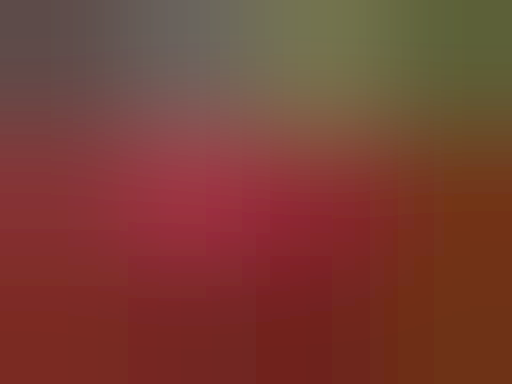
t = 0.00 s
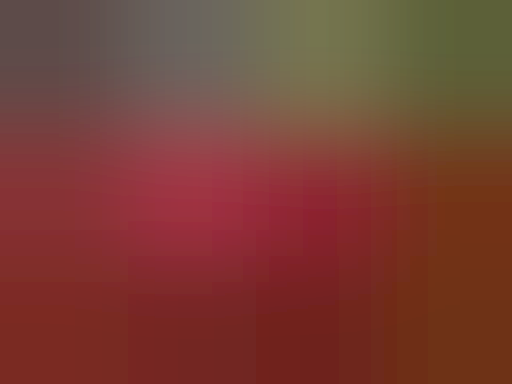
t = 0.40 s
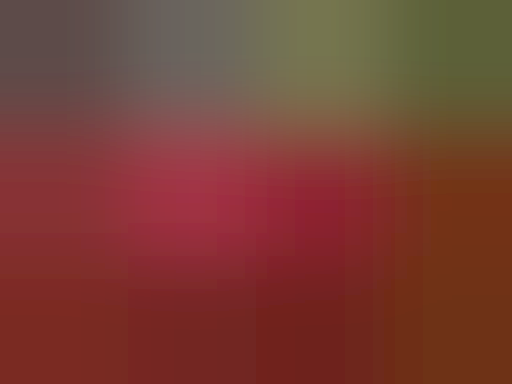
t = 0.80 s
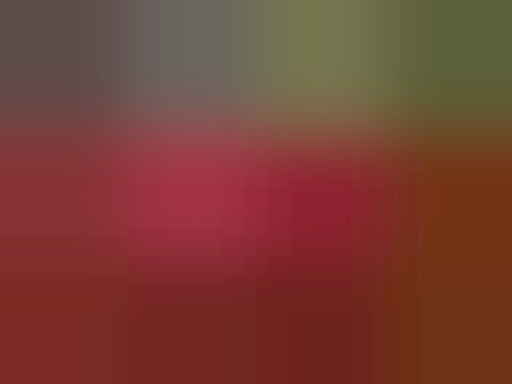
t = 1.20 s
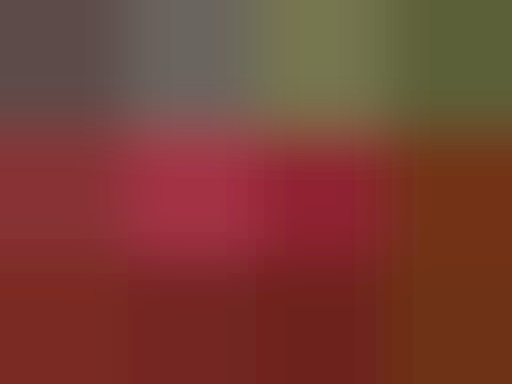
t = 1.60 s
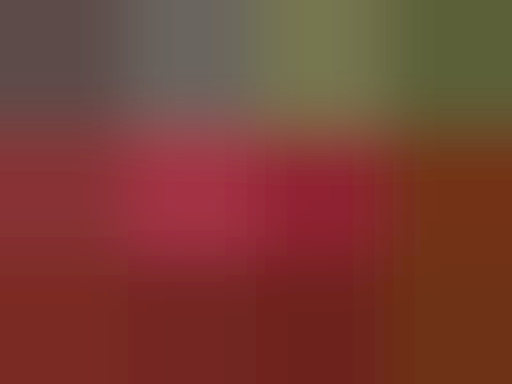
t = 1.70 s

The animated SVG that drew these frames (rendered in a browser with its animation timeline set to each time). Animation: 1 SMIL element (animate=1); one cycle of 2.00 s, repeats indefinitely.

<svg xmlns="http://www.w3.org/2000/svg" width="400" height="300" viewBox="0 0 4 3">

<filter id="placeholder-blur">
<feGaussianBlur in="SourceGraphic" stdDeviation="0.35">
<animate
      attributeName="stdDeviation"
      calcMode="spline"
      values="0.35 ; 0.2 ; 0.35"
      keyTimes="0 ; 0.8 ; 1"
      keySplines="0.5 0.5 0.5 0.5 ; 0.42 0 0.58 1"
      dur="2s"
      repeatCount="indefinite" />
</feGaussianBlur>
</filter>

<g filter="url(#placeholder-blur)">
<rect fill="rgb(93,75,73)" width="2" height="2"   x="-1" y="-1"/>
<rect fill="rgb(107,101,94)" width="1" height="2" x="1" y="-1"/>
<rect fill="rgb(118,118,80)" width="1" height="2" x="2" y="-1"/>
<rect fill="rgb(92,96,56)" width="2" height="2"   x="3" y="-1"/>

<rect fill="rgb(136,51,53)" width="2" height="1" x="-1" y="1"/>
<rect fill="rgb(164,49,69)" width="1" height="1" x="1" y="1"/>
<rect fill="rgb(144,33,49)" width="1" height="1" x="2" y="1"/>
<rect fill="rgb(115,48,23)" width="2" height="1" x="3" y="1"/>

<rect fill="rgb(122,43,34)" width="2" height="2" x="-1" y="2"/>
<rect fill="rgb(115,39,34)" width="1" height="2" x="1" y="2"/>
<rect fill="rgb(110,35,27)" width="1" height="2" x="2" y="2"/>
<rect fill="rgb(110,49,18)" width="2" height="2" x="3" y="2"/>
</g>

</svg>